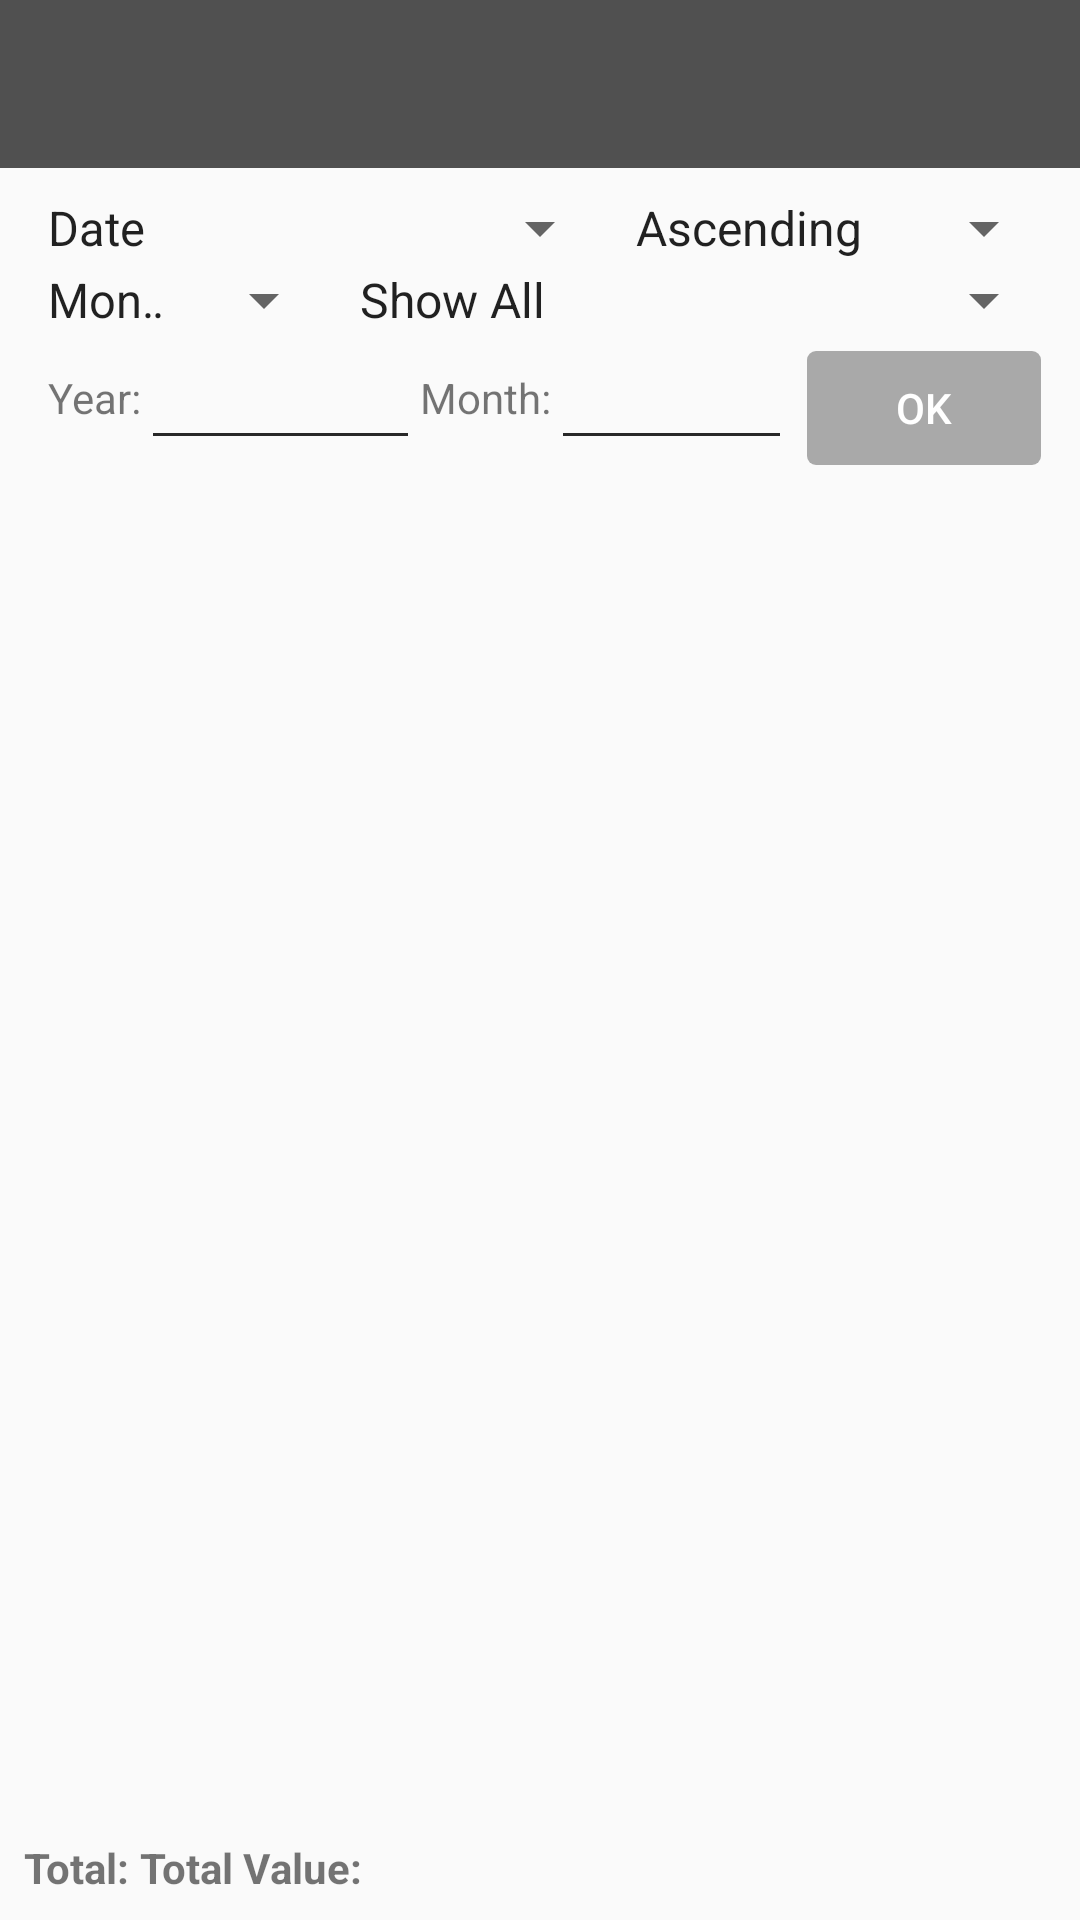

Write the Android layout XML for this screen, with the resource values it uses.
<!-- AndroidManifest.xml: application theme AppTheme -->
<!-- res/layout/activity_overview_.xml -->
<?xml version="1.0" encoding="utf-8"?>
<LinearLayout xmlns:android="http://schemas.android.com/apk/res/android"
    xmlns:tools="http://schemas.android.com/tools"
    android:id="@+id/overviewListActivity_overview"
    android:layout_width="match_parent"
    android:layout_height="match_parent"
    android:orientation="vertical"
    tools:context=".Activitys.OverviewActivity">

    <include
        android:id="@+id/toolbar_MainActivity"
        layout="@layout/toolbar_main_activity"></include>

    
    <LinearLayout
        android:id="@+id/overviewListActivity_Filter"
        style="@style/general_Top_MatchParent"
        android:orientation="vertical">

        
        <LinearLayout
            android:id="@+id/overviewListActivity_OrderBy"
            style="@style/general_MatchParent"
            android:orientation="horizontal">

            
            <Spinner
                android:id="@+id/spinner_OverviewActivity_OrderBy"
                style="@style/general_WrapContent"
                android:layout_width="0dp"
                android:layout_weight="4"
                android:entries="@array/order_by_arrays" />

            
            <Spinner
                android:id="@+id/spinner_OverviewActivity_AscendingDescending"
                style="@style/general_WrapContent"
                android:entries="@array/ascending_descending" />
        </LinearLayout>


        <LinearLayout
            style="@style/general_MatchParent"
            android:orientation="horizontal">

            
            <Spinner
                android:id="@+id/spinner_OverviewActivity_Show"
                style="@style/general_WrapContent"
                android:layout_weight="1"
                android:entries="@array/show_arrays" />

            
            <Spinner
                android:id="@+id/spinner_OverviewActivity_Hide"
                style="@style/general_WrapContent"
                android:entries="@array/hide_arrays" />

        </LinearLayout>

        
        <LinearLayout
            android:id="@+id/overviewListActivity_Date"
            style="@style/general_MatchParent"
            android:layout_marginStart="8dp"
            android:orientation="horizontal">

            
            <LinearLayout
                android:layout_width="0dp"
                android:layout_height="wrap_content"
                android:layout_weight="1"
                android:gravity="center">

                
                <TextView
                    android:id="@+id/textView_OverviewActivity_YearFromStatment"
                    style="@style/general_WrapContent"
                    android:text="@string/statement_year" />

                
                <android.support.constraint.ConstraintLayout
                    style="@style/general_WrapContent"
                    android:layout_width="0dp"
                    android:layout_weight="1"
                    android:orientation="horizontal"
                    android:focusable="true"
                    android:focusableInTouchMode="true">

                    
                    <EditText
                        android:id="@+id/editText_OverviewActivity_From"
                        style="@style/general_MatchParent"
                        android:focusable="false" />

                    
                    <EditText
                        android:id="@+id/editText_OverviewActivity_Year"
                        style="@style/general_MatchParent"
                        android:inputType="number"
                        android:maxLength="4" />
                </android.support.constraint.ConstraintLayout>
            </LinearLayout>

            
            <LinearLayout
                android:layout_width="0dp"
                android:layout_height="wrap_content"
                android:layout_weight="1"
                android:gravity="center">

                
                <TextView
                    android:id="@+id/textView_OverviewActivity_MonthToStatment"
                    style="@style/general_WrapContent"
                    android:text="@string/statement_month" />

                
                <android.support.constraint.ConstraintLayout
                    style="@style/general_WrapContent"
                    android:layout_weight="1">

                    
                    <EditText
                        android:id="@+id/editText_OverviewActivity_To"
                        style="@style/general_MatchParent"
                        android:focusable="false" />

                    
                    <EditText
                        android:id="@+id/editText_OverviewActivity_Month"
                        style="@style/general_MatchParent"
                        android:inputType="number"
                        android:maxLength="2" />
                </android.support.constraint.ConstraintLayout>
            </LinearLayout>

            
            <Button
                android:id="@+id/button_OverviewActivity_OK"
                style="@style/button_WrapContent"
                android:onClick="onClick_FilterList"
                android:text="@string/button_ok" />
        </LinearLayout>
    </LinearLayout>

    
    <ListView
        android:id="@+id/listView_OverviewActivity"
        style="@style/general_Middle_MatchParent"
        android:layout_weight="1" />

    
    <LinearLayout
        android:id="@+id/overviewListActivity_Bottom"
        style="@style/general_Bottom_MatchParent"
        android:orientation="horizontal">

        
        <TextView
            android:id="@+id/textView_OverviewListActivity_TotalValueStatment"
            style="@style/general_WrapContent"
            android:layout_gravity="bottom"
            android:textStyle="bold"
            android:text="@string/statement_total" />

        
        <TextView
            android:id="@+id/textView_OverviewActivity_TotalValue"
            style="@style/general_WrapContent"
            android:layout_gravity="bottom"
            android:layout_weight="1"
            android:textStyle="bold"
            android:text="Total Value:" />

    </LinearLayout>
</LinearLayout>
<!-- res/layout/toolbar_main_activity.xml (included above) -->
<?xml version="1.0" encoding="utf-8"?>
<android.support.v7.widget.Toolbar xmlns:android="http://schemas.android.com/apk/res/android"
    xmlns:app="http://schemas.android.com/apk/res-auto"
    android:layout_width="match_parent"
    android:layout_height="wrap_content"
    android:background="#505050"
    app:popupTheme="@style/ThemeOverlay.MyTheme"
    app:subtitleTextColor="@android:color/white"
    app:titleTextColor="@android:color/white">

</android.support.v7.widget.Toolbar>
<!-- resources referenced by this layout -->
<resources>
  <string-array name="ascending_descending">
          <item>@string/order_by_ascending</item>
          <item>@string/order_by_descending</item>
      </string-array>
  <string-array name="hide_arrays">
          <item>@string/hide_showAll</item>
          <item>@string/hide_hideSingle</item>
          <item>@string/hide_hideRepeated</item>
      </string-array>
  <string-array name="order_by_arrays">
          <item>@string/order_by_date</item>
          <item>@string/order_by_value</item>
      </string-array>
  <string-array name="show_arrays">
          <item>@string/show_month</item>
          <item>@string/show_year</item>
          <item>@string/show_from_to</item>
      </string-array>
  <string name="button_ok">OK</string>
  <string name="statement_month">Month:</string>
  <string name="statement_total">"Total: "</string>
  <string name="statement_year">Year:</string>
  <style name="ThemeOverlay.MyTheme" parent="ThemeOverlay.AppCompat.Light">
          <item name="android:colorBackground">#505050</item>
          <item name="android:textColor">@android:color/white</item>
  
      </style>
  <style name="button_WrapContent" parent="general_WrapContent">
          <item name="android:textColor">@android:color/white</item>
      <item name="android:background">@drawable/custom_button</item>
      </style>
  <style name="general_Bottom_MatchParent" parent="general_Middle_MatchParent">
          <item name="android:layout_marginBottom">8dp</item>
      </style>
  <style name="general_MatchParent">
          <item name="android:layout_height">wrap_content</item>
          <item name="android:layout_width">match_parent</item>
      </style>
  <style name="general_Middle_MatchParent" parent="general_MatchParent">
          <item name="android:layout_marginEnd">8dp</item>
          <item name="android:layout_marginStart">8dp</item>
      </style>
  <style name="general_Top_MatchParent" parent="general_Middle_MatchParent">
          <item name="android:layout_marginTop">8dp</item>
      </style>
  <style name="general_WrapContent">
          <item name="android:layout_height">wrap_content</item>
          <item name="android:layout_width">wrap_content</item>
      </style>
  <style name="AppTheme" parent="Theme.AppCompat.Light.NoActionBar">
          
          <item name="colorPrimary">#505050</item>
          <item name="colorPrimaryDark">#3C3C3C</item>
          <item name="colorAccent">#030083</item>
          <item name="actionMenuTextColor">@android:color/white</item>
          <item name="android:actionOverflowButtonStyle">@style/MyActionButtonOverflow</item>
      </style>
  <string name="order_by_ascending">Ascending</string>
  <string name="order_by_descending">Descending</string>
  <string name="hide_showAll">Show All</string>
  <string name="hide_hideSingle">Hide Single Expenses</string>
  <string name="hide_hideRepeated">Hide Repeated Expenses</string>
  <string name="order_by_date">Date</string>
  <string name="order_by_value">Value</string>
  <string name="show_month">Month</string>
  <string name="show_year">Year</string>
  <string name="show_from_to">From...To</string>
  <!-- drawable custom_button: vector/xml drawable (drawable, 2250 chars, omitted) -->
  <style name="MyActionButtonOverflow" parent="android:style/Widget.Holo.Light.ActionButton.Overflow">
          <item name="android:src">@drawable/ic_action_name</item>
      </style>
</resources>
